The GitHub repository SaiDhanyaa/Automated_Music_Genre_Classification_with_Deep_Learning_Techniques contains a labelled image folder "split_data" with 10 categories: blues, classical, country, disco, hip-hop, jazz, metal, pop, reggae, rock. Examples follow, each with its label.

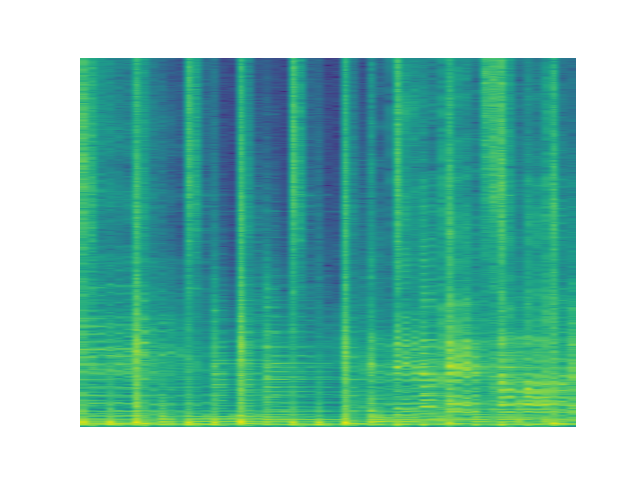
Label: disco

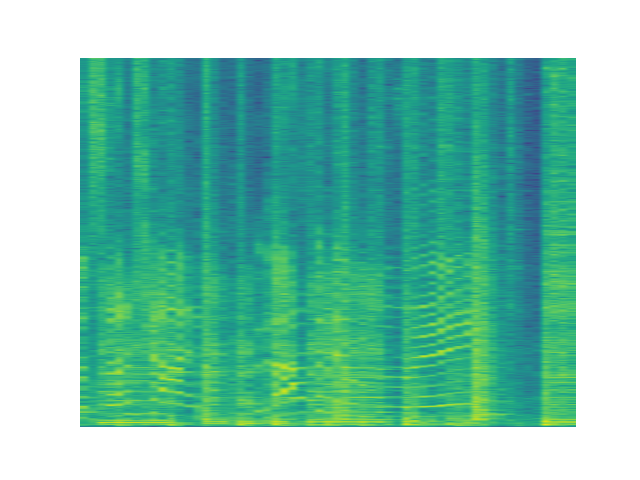
Label: rock

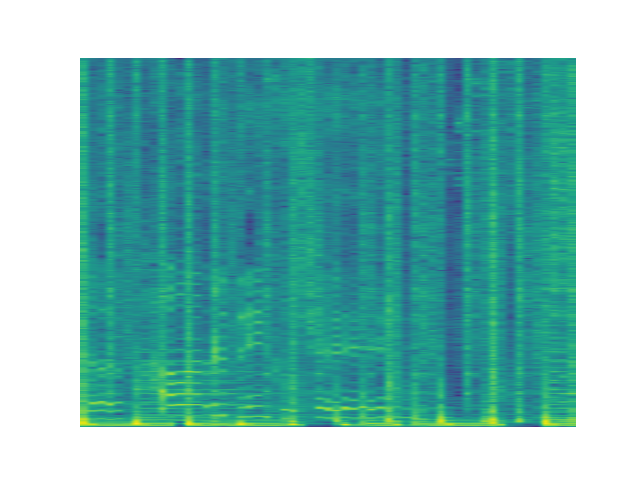
Label: pop

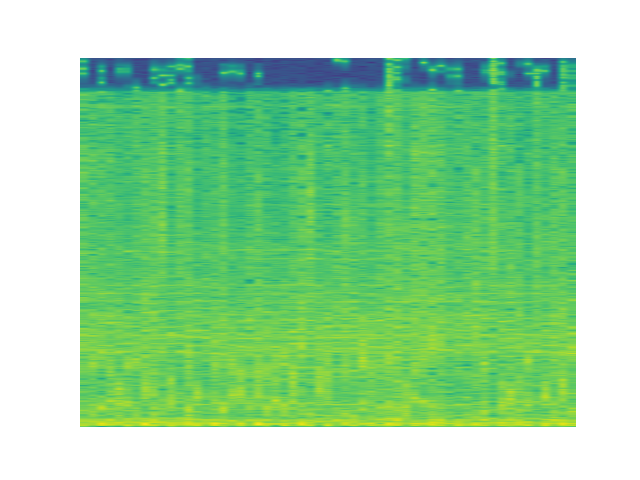
Label: metal

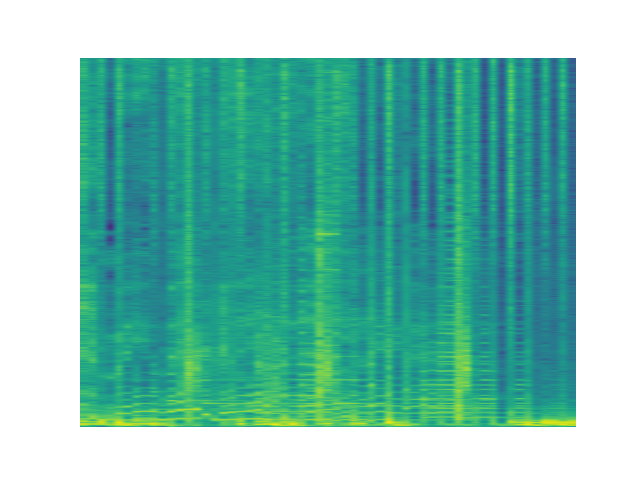
Label: pop

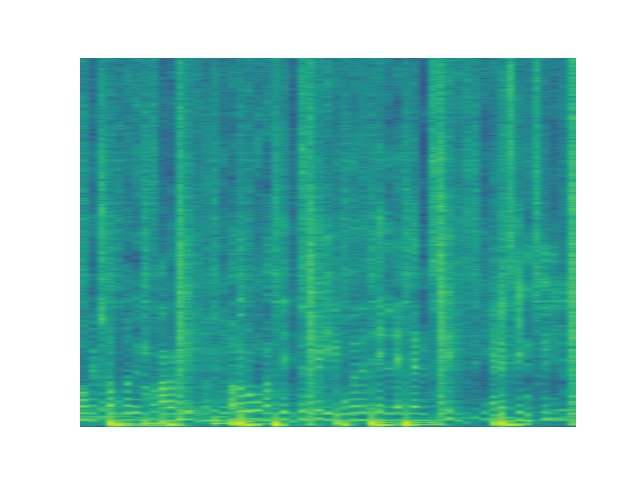
Label: hip-hop
